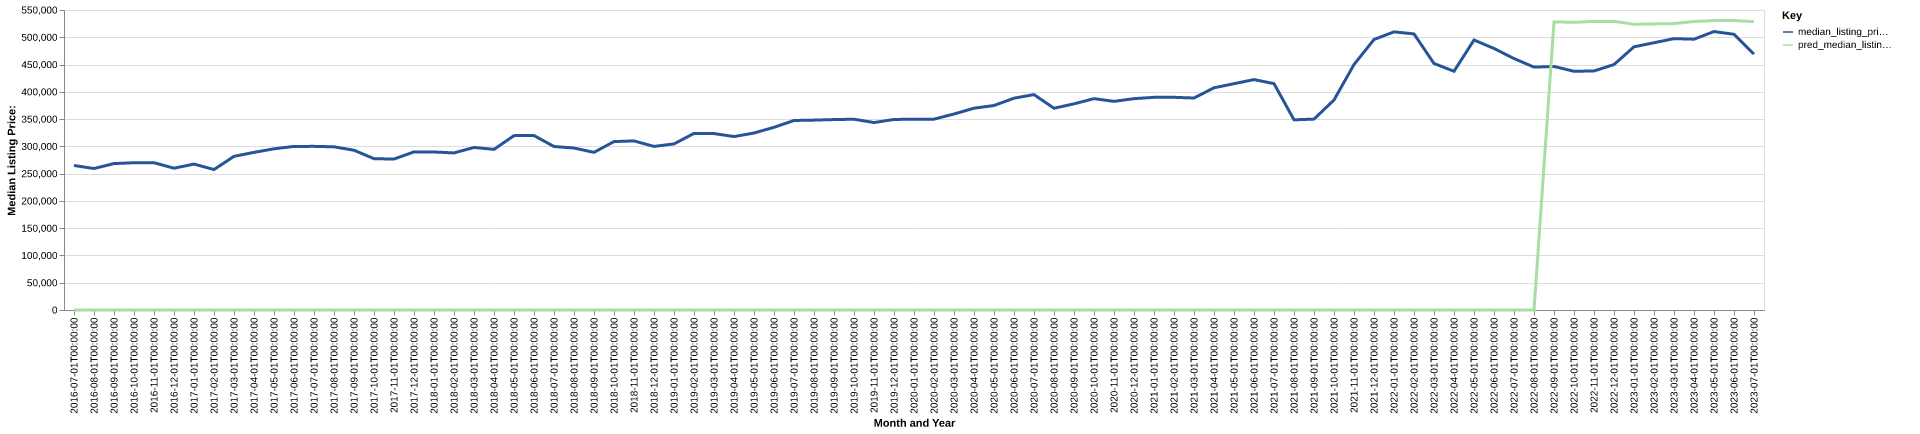

The data file committed next to this chart (first rows):
date, time_idx, median_listing_price, thirty_year_interest_rate_five, month, county_name, active_listing_count, median_days_on_market, pred_median_listing_price, month_year
2016-07-01, 0, 264990, 3.72, 7, greene, va, 151.0, 72.0, 0, Jul-2016
2016-08-01, 1, 259375, 3.73, 8, greene, va, 150.0, 81.0, 0, Aug-2016
2016-09-01, 2, 268448, 3.66, 9, greene, va, 141.0, 102.0, 0, Sep-2016
2016-10-01, 3, 269970, 3.64, 10, greene, va, 136.0, 110.0, 0, Oct-2016
2016-11-01, 4, 269990, 3.66, 11, greene, va, 126.0, 106.0, 0, Nov-2016
2016-12-01, 5, 259990, 3.48, 12, greene, va, 105.0, 100.0, 0, Dec-2016
2017-01-01, 6, 267493, 3.45, 1, greene, va, 94.0, 114.0, 0, Jan-2017
2017-02-01, 7, 257500, 3.5, 2, greene, va, 92.0, 127.0, 0, Feb-2017
2017-03-01, 8, 281720, 3.52, 3, greene, va, 98.0, 50.0, 0, Mar-2017
2017-04-01, 9, 289000, 4.03, 4, greene, va, 111.0, 45.0, 0, Apr-2017
2017-05-01, 10, 295531, 4.32, 5, greene, va, 119.0, 64.0, 0, May-2017
2017-06-01, 11, 299900, 4.2, 6, greene, va, 112.0, 71.0, 0, Jun-2017
2017-07-01, 12, 300000, 4.19, 7, greene, va, 93.0, 79.0, 0, Jul-2017
2017-08-01, 13, 299175, 4.3, 8, greene, va, 94.0, 69.0, 0, Aug-2017
2017-09-01, 14, 292900, 4.1, 9, greene, va, 95.0, 68.0, 0, Sep-2017
2017-10-01, 15, 277450, 4.05, 10, greene, va, 99.0, 68.0, 0, Oct-2017
2017-11-01, 16, 276700, 3.94, 11, greene, va, 91.0, 76.0, 0, Nov-2017
2017-12-01, 17, 289900, 4.03, 12, greene, va, 74.0, 88.0, 0, Dec-2017
2018-01-01, 18, 289675, 3.93, 1, greene, va, 65.0, 91.0, 0, Jan-2018
2018-02-01, 19, 287975, 3.83, 2, greene, va, 76.0, 83.0, 0, Feb-2018
2018-03-01, 20, 298000, 3.94, 3, greene, va, 76.0, 50.0, 0, Mar-2018
2018-04-01, 21, 294500, 3.95, 4, greene, va, 101.0, 41.0, 0, Apr-2018
2018-05-01, 22, 319674, 3.99, 5, greene, va, 100.0, 46.0, 0, May-2018
2018-06-01, 23, 319900, 4.15, 6, greene, va, 102.0, 59.0, 0, Jun-2018
2018-07-01, 24, 299725, 4.4, 7, greene, va, 102.0, 70.0, 0, Jul-2018
2018-08-01, 25, 296975, 4.46, 8, greene, va, 99.0, 60.0, 0, Aug-2018
2018-09-01, 26, 289000, 4.58, 9, greene, va, 117.0, 60.0, 0, Sep-2018
2018-10-01, 27, 308725, 4.66, 10, greene, va, 114.0, 63.0, 0, Oct-2018
2018-11-01, 28, 310000, 4.62, 11, greene, va, 102.0, 80.0, 0, Nov-2018
2018-12-01, 29, 299900, 4.54, 12, greene, va, 84.0, 99.0, 0, Dec-2018
2019-01-01, 30, 304500, 4.6, 1, greene, va, 71.0, 103.0, 0, Jan-2019
2019-02-01, 31, 323750, 4.72, 2, greene, va, 70.0, 94.0, 0, Feb-2019
2019-03-01, 32, 323429, 4.9, 3, greene, va, 90.0, 59.0, 0, Mar-2019
2019-04-01, 33, 318000, 4.94, 4, greene, va, 117.0, 32.0, 0, Apr-2019
2019-05-01, 34, 324450, 4.75, 5, greene, va, 132.0, 44.0, 0, May-2019
2019-06-01, 35, 334950, 4.51, 6, greene, va, 130.0, 65.0, 0, Jun-2019
2019-07-01, 36, 347450, 4.41, 7, greene, va, 128.0, 78.0, 0, Jul-2019
2019-08-01, 37, 348118, 4.41, 8, greene, va, 127.0, 76.0, 0, Aug-2019
2019-09-01, 38, 349120, 4.2, 9, greene, va, 125.0, 79.0, 0, Sep-2019
2019-10-01, 39, 349739, 4.14, 10, greene, va, 123.0, 82.0, 0, Oct-2019
2019-11-01, 40, 343700, 3.84, 11, greene, va, 120.0, 85.0, 0, Nov-2019
2019-12-01, 41, 349275, 3.81, 12, greene, va, 98.0, 103.0, 0, Dec-2019
2020-01-01, 42, 349900, 3.75, 1, greene, va, 77.0, 116.0, 0, Jan-2020
2020-02-01, 43, 349900, 3.73, 2, greene, va, 75.0, 119.0, 0, Feb-2020
2020-03-01, 44, 359300, 3.78, 3, greene, va, 84.0, 55.0, 0, Mar-2020
2020-04-01, 45, 369950, 3.75, 4, greene, va, 87.0, 67.0, 0, Apr-2020
2020-05-01, 46, 374900, 3.74, 5, greene, va, 88.0, 68.0, 0, May-2020
2020-06-01, 47, 388325, 3.72, 6, greene, va, 75.0, 87.0, 0, Jun-2020
2020-07-01, 48, 394900, 3.49, 7, greene, va, 72.0, 89.0, 0, Jul-2020
2020-08-01, 49, 369900, 3.65, 8, greene, va, 63.0, 72.0, 0, Aug-2020
2020-09-01, 50, 377938, 3.33, 9, greene, va, 57.0, 56.0, 0, Sep-2020
2020-10-01, 51, 387500, 3.28, 10, greene, va, 52.0, 59.0, 0, Oct-2020
2020-11-01, 52, 382500, 3.21, 11, greene, va, 46.0, 75.0, 0, Nov-2020
2020-12-01, 53, 387475, 3.07, 12, greene, va, 43.0, 86.0, 0, Dec-2020
2021-01-01, 54, 389900, 2.99, 1, greene, va, 36.0, 39.0, 0, Jan-2021
2021-02-01, 55, 389900, 2.93, 2, greene, va, 37.0, 52.0, 0, Feb-2021
2021-03-01, 56, 388675, 2.88, 3, greene, va, 41.0, 58.0, 0, Mar-2021
2021-04-01, 57, 407400, 2.84, 4, greene, va, 39.0, 29.0, 0, Apr-2021
2021-05-01, 58, 414900, 2.71, 5, greene, va, 45.0, 34.0, 0, May-2021
2021-06-01, 59, 422450, 2.79, 6, greene, va, 43.0, 54.0, 0, Jun-2021
... 25 more rows
